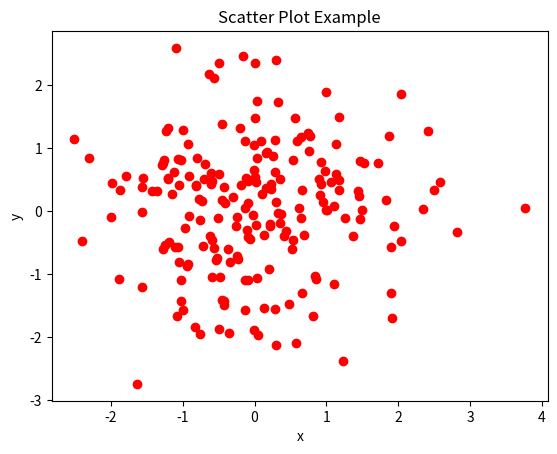

Write Python code to recreate this figure.
import matplotlib.pyplot as plt
import numpy as np

x = np.random.randn(200)
y = np.random.randn(200)

plt.scatter(x, y, c='r')

plt.xlabel('x')
plt.ylabel('y')
plt.title('Scatter Plot Example')

plt.show()
